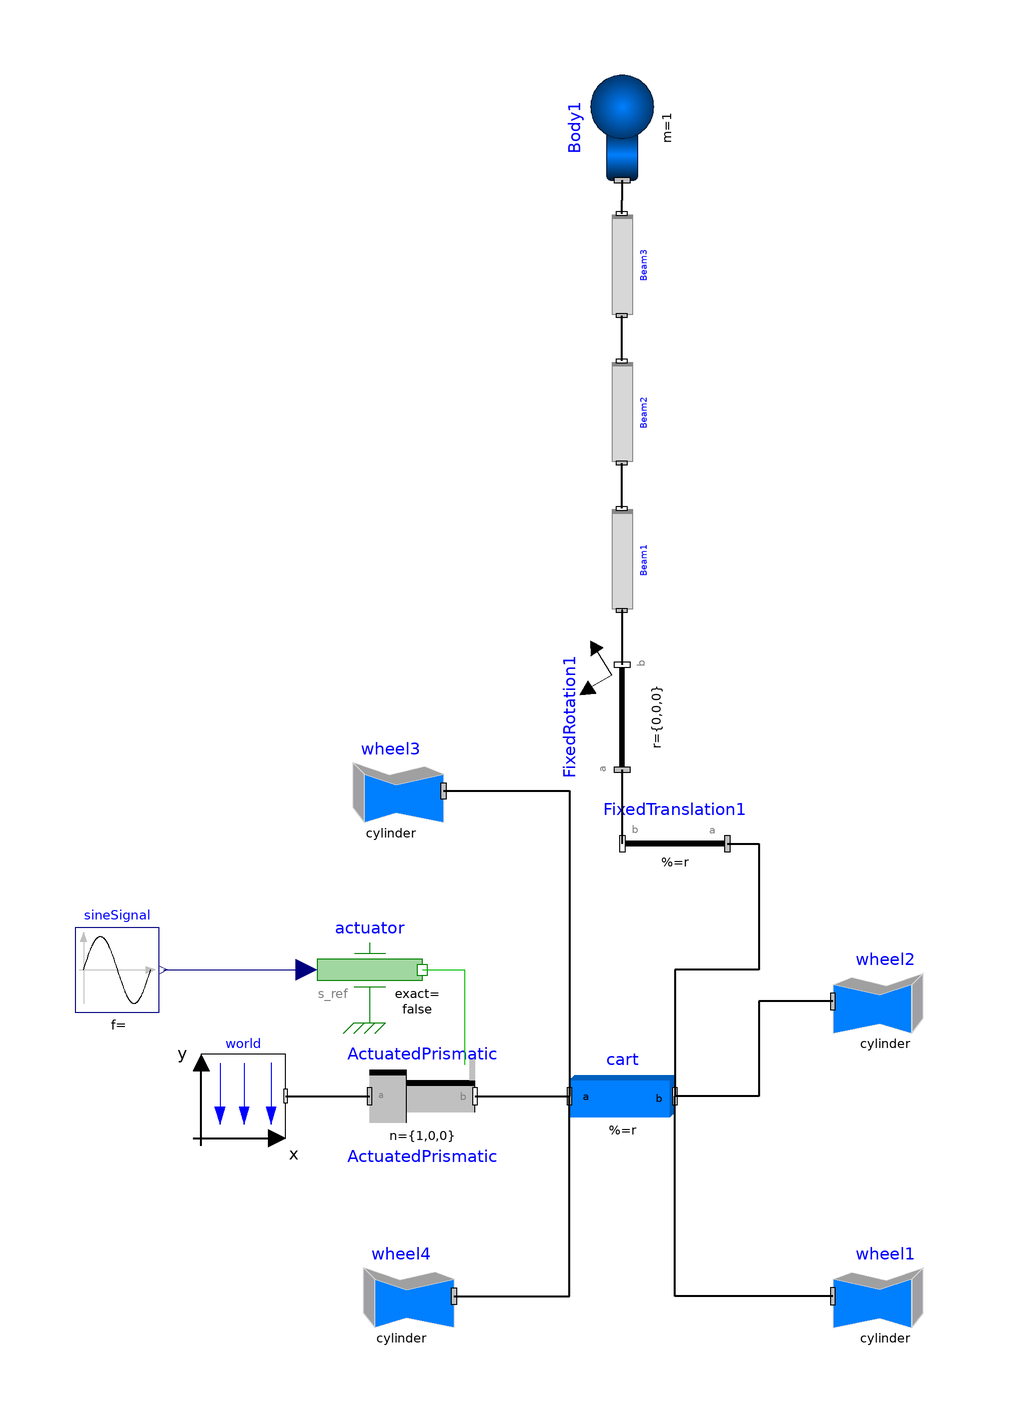

The component connection diagram of the Modelica model below, drawn from its own Placement and Line annotations.

model CartFlexibleBeam
 parameter Modelica.SIunits.Length L=2;
  parameter Real lato=0.01;
  parameter Modelica.SIunits.Area A=lato^2;
  parameter Real E=2.1e11;
  parameter Real J=lato^4/12;
  parameter Integer N=4 "number of elements";
  inner Modelica.Mechanics.MultiBody.World world(
    enableAnimation=true,
    animateWorld=false,
    animateGravity=false)     annotation (Placement(transformation(extent={{-64,-84},
            {-48,-68}},      rotation=0)));
  FlexibleThinBeam Beam2(
    A=A,
    E=E,
    J=J,
    N=N,
    qf_start=zeros(3*N),
    ColorBeam={128,128,128},
    L=L/3,
    Alpha=0.05,
    Beta=5e-4) annotation (Placement(transformation(
        origin={16,54},
        extent={{-10,-10},{10,10}},
        rotation=90)));
  Modelica.Mechanics.MultiBody.Parts.Body Body1(r_CM={0,0,0}, m=1)
                                                annotation (Placement(transformation(
        origin={16,108},
        extent={{-10,-10},{10,10}},
        rotation=90)));
  FlexibleThinBeam Beam3(
    A=A,
    E=E,
    J=J,
    N=N,
    qf_start=zeros(3*N),
    L=L/3,
    Alpha=0.05,
    Beta=5e-4) annotation (Placement(transformation(
        origin={16,82},
        extent={{-10,-10},{10,10}},
        rotation=90)));
  Modelica.Mechanics.MultiBody.Joints.Prismatic ActuatedPrismatic(
    useAxisFlange=true,
    s_offset=0,
    animation=false) annotation (Placement(transformation(extent={{-32,-86},{-12,
            -66}}, rotation=0)));
  Modelica.Mechanics.MultiBody.Parts.BodyBox cart(
    color={255,0,0},
    r={0.8,0,0},
    width=0.1,
    height=0.4) annotation (Placement(transformation(extent={{6,-86},{26,-66}},
          rotation=0)));
  Modelica.Mechanics.MultiBody.Parts.FixedTranslation FixedTranslation1(animation=false, r={-0.4,
        0.05,0})
    annotation (Placement(transformation(extent={{36,-38},{16,-18}}, rotation=0)));
  Modelica.Mechanics.MultiBody.Parts.FixedRotation FixedRotation1(
    animation=false,
    n={0,0,1},
    angle=90) annotation (Placement(transformation(
        origin={16,-4},
        extent={{-10,-10},{10,10}},
        rotation=90)));
  Modelica.Mechanics.Translational.Sources.Position actuator annotation (
      Placement(transformation(extent={{-42,-62},{-22,-42}}, rotation=0)));
  Modelica.Blocks.Sources.Sine sineSignal(offset=1, freqHz=0.5) annotation (
      Placement(transformation(extent={{-88,-60},{-72,-44}}, rotation=0)));
  FlexibleThinBeam Beam1(
    A=A,
    E=E,
    J=J,
    N=N,
    qf_start=zeros(3*N),
    ColorBeam={128,128,128},
    L=L/3,
    Alpha=0.05,
    Beta=5e-4) annotation (Placement(transformation(
        origin={16,26},
        extent={{-10,-10},{10,10}},
        rotation=90)));
  Modelica.Mechanics.MultiBody.Visualizers.FixedShape wheel1(
    shapeType="cylinder",
    lengthDirection={0,0,-1},
    color={255,255,0},
    animation=true,
    r_shape={-0.1/2,-0.05 - 0.1/2,0.2},
    length=0.05,
    width=0.1,
    height=0.1) annotation (Placement(transformation(extent={{56,-124},{76,-104}},
          rotation=0)));
  Modelica.Mechanics.MultiBody.Visualizers.FixedShape wheel2(
    shapeType="cylinder",
    color={255,255,0},
    animation=true,
    length=0.05,
    width=0.1,
    height=0.1,
    r_shape={-0.1/2,-0.05 - 0.1/2,-0.2},
    lengthDirection={0,0,1}) annotation (Placement(transformation(extent={{56,-68},
            {76,-48}}, rotation=0)));
  Modelica.Mechanics.MultiBody.Visualizers.FixedShape wheel3(
    shapeType="cylinder",
    color={255,255,0},
    animation=true,
    length=0.05,
    width=0.1,
    height=0.1,
    r_shape={0.1/2,-0.05 - 0.1/2,-0.2},
    lengthDirection={0,0,1}) annotation (Placement(transformation(extent={{-18,-28},
            {-38,-8}},  rotation=0)));
  Modelica.Mechanics.MultiBody.Visualizers.FixedShape wheel4(
    shapeType="cylinder",
    color={255,255,0},
    animation=true,
    length=0.05,
    width=0.1,
    height=0.1,
    lengthDirection={0,0,-1},
    r_shape={0.1/2,-0.05 - 0.1/2,0.2}) annotation (Placement(transformation(
          extent={{-16,-124},{-36,-104}},rotation=0)));
equation
  connect(world.frame_b, ActuatedPrismatic.frame_a) annotation (Line(
      points={{-48,-76},{-32,-76}},
      color={0,0,0},
      thickness=0.5));
  connect(ActuatedPrismatic.frame_b, cart.frame_a) annotation (Line(
      points={{-12,-76},{6,-76}},
      color={0,0,0},
      thickness=0.5));
  connect(FixedTranslation1.frame_a, cart.frame_b) annotation (Line(
      points={{36,-28},{42,-28},{42,-52},{26,-52},{26,-76}},
      color={0,0,0},
      thickness=0.5));
  connect(FixedTranslation1.frame_b, FixedRotation1.frame_a) annotation (Line(
      points={{16,-28},{16,-14}},
      color={0,0,0},
      thickness=0.5));
  connect(actuator.flange, ActuatedPrismatic.axis)
    annotation (Line(points={{-22,-52},{-14,-52},{-14,-70}}, color={0,191,0}));
  connect(Beam3.frame_b, Body1.frame_a) annotation (Line(
      points={{15.9,91.7},{15.9,94.2},{16,94.2},{16,98}},
      color={0,0,0},
      thickness=0.5));
  connect(Beam2.frame_b, Beam3.frame_a) annotation (Line(
      points={{15.9,63.7},{15.9,72.3}},
      color={0,0,0},
      thickness=0.5));
  connect(Beam1.frame_b, Beam2.frame_a) annotation (Line(
      points={{15.9,35.7},{15.9,44.3}},
      color={0,0,0},
      thickness=0.5));
  connect(FixedRotation1.frame_b, Beam1.frame_a) annotation (Line(
      points={{16,6},{16,16.3},{15.9,16.3}},
      color={0,0,0},
      thickness=0.5));
  connect(wheel1.frame_a, cart.frame_b) annotation (Line(
      points={{56,-114},{26,-114},{26,-76}},
      color={0,0,0},
      thickness=0.5));
  connect(wheel2.frame_a, cart.frame_b) annotation (Line(
      points={{56,-58},{42,-58},{42,-76},{26,-76}},
      color={0,0,0},
      thickness=0.5));
  connect(wheel3.frame_a, cart.frame_a) annotation (Line(
      points={{-18,-18},{6,-18},{6,-76}},
      color={0,0,0},
      thickness=0.5));
  connect(wheel4.frame_a, cart.frame_a) annotation (Line(
      points={{-16,-114},{6,-114},{6,-76}},
      color={0,0,0},
      thickness=0.5));
  connect(sineSignal.y, actuator.s_ref)
    annotation (Line(points={{-71.2,-52},{-44,-52}}, color={0,0,127}));
  annotation (uses(Modelica(version="3.2.2")),
      Diagram(coordinateSystem(extent={{-100,-140},{100,120}})),
    experiment(StopTime=10),
    Icon(coordinateSystem(extent={{-100,-100},{100,100}})));
end CartFlexibleBeam;